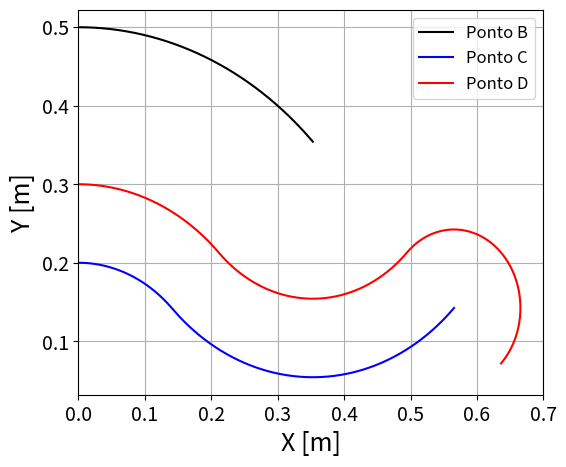
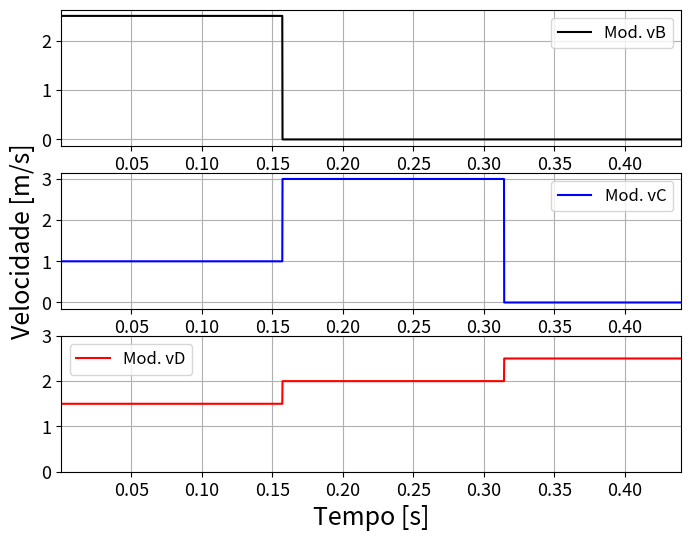
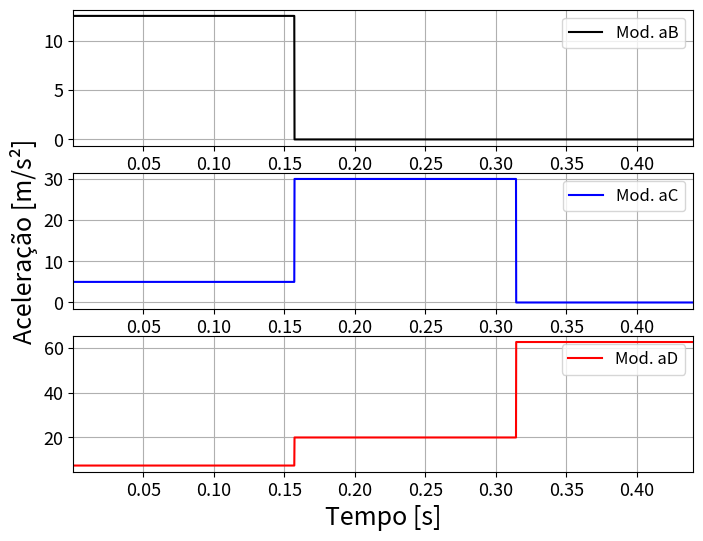

These charts were generated, in order, by the following Python code:
"""
Instituto Federal de Educação Ciência e Tecnologia do Rio Grande do Sul
Programa: Cinemática do Manipulador Robotico RRR no plano
[redacted]
Data: 14/09/2023
"""
import numpy as np
from numpy import sin,pi,cos, sqrt
import matplotlib.pyplot as plt

#Parametros
l1, l2, l3= 0.5, 0.3, 0.1 #[m]
thetap_1,thetap_2,thetap_3=5.,10.,25. #rad/s
thetapp_1, thetapp_2, thetapp_3 = 0.0, 0.0, 0.0 #rad/s^2
tempo=0 ; Tempo=[]

dTheta1=0.10*pi/180
#Theta 1
theta1Grad_i=0 #angulo inicial do theta 1 [graus]
theta1Grad_f= -45 #angulo final do theta 1 [graus]
theta1_i= pi*theta1Grad_i/180  #angulo final do theta 1 [rad]
theta1_f= pi*theta1Grad_f/180  #angulo final do theta 1 [rad]
if (theta1Grad_f<0):
    dTheta1=-dTheta1
    thetap_1=-thetap_1
Theta1=np.arange(theta1_i,theta1_f,dTheta1)
TempoTotal_1=np.abs((theta1_f-theta1_i)/thetap_1)
dtempo1=np.abs(dTheta1/thetap_1)

#Theta 2
dTheta2=0.101*pi/180
theta2Grad_i=0 #angulo inicial do theta 2 [graus]
theta2Grad_f= 90 #angulo final do theta 2 [graus]
theta2_i= pi*theta2Grad_i/180
theta2_f= pi*theta2Grad_f/180  #angulo final do theta 2 [rad]
if (theta2Grad_f<0):
    dTheta2=-dTheta2
    thetap_2=-thetap_2
Theta2=np.arange(theta2_i,theta2_f,dTheta2)
TempoTotal_2=np.abs((theta2_f-theta2_i)/thetap_2)
dtempo2=np.abs(dTheta2/thetap_2)

#Theta 3
dTheta3=0.101*pi/180
theta3Grad_i= 90 #angulo inicial do theta 3 [graus]
theta3Grad_f= -90 #angulo final do theta 3 [graus]
theta3_i= pi*theta3Grad_i/180  #angulo inicial do theta 3 [rad]
theta3_f= pi*theta3Grad_f/180  #angulo final do theta 3 [rad]
if (theta3Grad_f<theta3Grad_i):
    dTheta3=-dTheta3 
    thetap_3=-thetap_3
Theta3=np.arange(theta3_i,theta3_f,dTheta3)
TempoTotal_3=np.abs((theta3_f-theta3_i)/thetap_3)
dtempo3=np.abs(dTheta3/thetap_3)

posB=np.empty((0,3),dtype=float) ; posC=np.empty((0,3),dtype=float)
posD=np.empty((0,3),dtype=float)
velB=np.empty((0,4),dtype=float) ; velC=np.empty((0,4),dtype=float)
velD=np.empty((0,4),dtype=float)
acelB=np.empty((0,4),dtype=float) ; acelC=np.empty((0,4),dtype=float)
acelD=np.empty((0,4),dtype=float)

## Funções das Posições
def posicaoB(theta1,tempo):
    rBx= - l1*sin(theta1)
    rBy= l1*cos(theta1)  
    R_ob=np.array([tempo,rBx,rBy])      
    return R_ob

def posicaoC(theta1,theta2,rBx,rBy):
    rCx= rBx + l2*sin(theta1+theta2)
    rCy= rBy -l2*cos(theta1+theta2)  
    R_oc=np.array([theta1_grad,rCx,rCy]) #depois theta1 trocar por tempo    
    return R_oc
     
def posicaoD(theta1,theta2,theta3,rCx,rCy):
    rDx= rCx+l3*cos(theta1+theta2+theta3)
    rDy= rCy+l3*sin(theta1+theta2+theta3)    
    R_od=np.array([theta1_grad,rDx,rDy]) #depois theta1 trocar por tempo    
    return R_od

## Funções das Velocidades    
def velocidadeB(mov,tempo,theta1,thetap_1):
  if (mov==1):
      thetap_1=thetap_1
  else:
      thetap_1=0    
  vBx= -thetap_1*l1*cos(theta1)
  vBy= -thetap_1*l1*sin(theta1)
  
  modVel_B=np.sqrt(vBx**2+vBy**2)
  vB=np.array([tempo,vBx,vBy,modVel_B])
  return vB

def velocidadeC(mov,tempo,theta1,theta2,thetap_1,thetap_2,vBx,vBy) :  
  if(mov==1):
     thetap_1=thetap_1; thetap_2=0
  elif(mov==2):
      thetap_1=0; thetap_2=thetap_2
  elif(mov==3) :
      thetap_1=0; thetap_2=0
          
  vCx=vBx + (thetap_1+thetap_2)*l2*cos(theta1+theta2)
  vCy=vBy + (thetap_1+thetap_2)*l2*sin(theta1+theta2)         
  modVel_C=sqrt(vCx**2+vCy**2)
  vC=np.array([tempo,vCx,vCy,modVel_C])
  return vC

def velocidadeD(mov,tempo,theta1,theta2,theta3,thetap_1,thetap_2,thetap_3,vCx,vCy) :  
  if(mov==1):
     thetap_1=thetap_1; thetap_2=0;thetap_3=0
  elif(mov==2):
      thetap_1=0; thetap_2=thetap_2;thetap_3=0
  elif(mov==3) :
      thetap_1=0; thetap_2=0;thetap_3=thetap_3
        
  vDx= vCx - (thetap_1+thetap_2+thetap_3)*l3*sin(theta1+theta2+theta3)
  vDy= vCy + (thetap_1+thetap_2+thetap_3)*l3*cos(theta1+theta2+theta3)
  modVel_D=sqrt(vDx**2+vDy**2)
  vD=np.array([tempo,vDx,vDy,modVel_D])
  return vD

def aceleracaoB(mov,tempo,theta1,thetap_1,thetapp_1):
   if (mov==1):
      thetap_1=thetap_1
      thetapp_1=thetapp_1
   else:
      thetap_1=0
      thetapp_1=0

   aBx=-thetapp_1*l1*cos(theta1)+(thetap_1)**2*l1*sin(theta1)
   aBy=-thetapp_1*l1*sin(theta1)-(thetap_1)**2*l1*cos(theta1)
   modAcel_B=sqrt(aBx**2+aBy**2)
   aB=np.array([tempo,aBx,aBy,modAcel_B])
   return aB  

def aceleracaoC(mov,tempo,theta1,theta2,thetap_1,thetap_2,thetapp_1, thetapp_2,
                aBx,aBy) :    
    if(mov==1):
       thetap_1=thetap_1; thetap_2=0
       thetapp_1=thetapp_1 ; thetapp_2=0
    elif(mov==2):
        thetap_1=0; thetap_2=thetap_2
        thetapp_1=0 ; thetapp_2=thetapp_2
    elif(mov==3) :
        thetap_1=0; thetap_2=0
        thetapp_1=0 ; thetapp_2=0
         
    aCx=aBx+(thetapp_1+thetapp_2)*l2*cos(theta1+theta2)-(thetap_1+thetap_2)**2*l2*sin(theta1+theta2)
    aCy=aBy+(thetapp_1+thetapp_2)*l2*sin(theta1+theta2)+(thetap_1+thetap_2)**2*l2*cos(theta1+theta2)
    modAcel_C=sqrt(aCx**2+aCy**2)
    aC=np.array([tempo,aCx,aCy,modAcel_C])
    return aC

def aceleracaoD(mov,tempo,theta1,theta2,theta3,thetap_1,thetap_2,thetap_3,thetapp_1,
                thetapp_2,thetapp_3, aCx,aCy) :  
    if(mov==1):
       thetap_1=thetap_1; thetap_2=0; thetap_3=0
       thetapp_1=thetapp_1 ; thetapp_2=0 ;thetapp_3=0
    elif(mov==2):
        thetap_1=0; thetap_2=thetap_2 ; thetap_3=0
        thetapp_1=0 ; thetapp_2=thetapp_2 ;thetapp_3=0
    elif(mov==3) :
        thetap_1=0; thetap_2=0 ; thetap_3=thetap_3
        thetapp_1=0 ; thetapp_2=0 ; thetapp_3=thetapp_3
         
    Stheta=theta1+theta2+theta3
    Sthetap=thetap_1+thetap_2+thetap_3
    Sthetapp=thetapp_1+thetapp_2+thetapp_3
    aDx=aCx -Sthetapp*l3*sin(Stheta) -(Sthetap)**2*l3*cos(Stheta)
    aDy=aCy +Sthetapp*l3*cos(Stheta) -(Sthetap)**2*l3*sin(Stheta)
    modAcel_D=sqrt(aDx**2+aDy**2)
    aD=np.array([tempo,aDx,aDy,modAcel_D])
    return aD

#### Theta 1 ####
for theta1 in Theta1:
  mov=1  
  theta1_grad=(theta1*180/pi)  
  tempo=tempo+dtempo1
  Tempo.append(tempo)
  theta2=theta2_i;   theta3=theta3_i
  # ---------------- POSIÇÃO ----------------
  # Point B
  R_ob=posicaoB(theta1,tempo)    #rBx=R_ob[1], rBy=R_ob[2]
  posB=np.append(posB,[R_ob],axis=0)  
  # Point C
  R_oc=posicaoC(theta1,theta2,R_ob[1],R_ob[2]) #rCx=R_oc[1], rCy=R_oc[2]
  posC=np.append(posC,[R_oc],axis=0)  
  # Point D
  R_od=posicaoD(theta1,theta2,theta3,R_oc[1],R_oc[2])#rDx=R_od[1], rDy=R_od[2]
  posD=np.append(posD,[R_od],axis=0)  
  
  # ---------------- VELOCIDADE ----------------
  # Point B
  vB=velocidadeB(mov,tempo,theta1,thetap_1)
  velB=np.append(velB,[vB],axis=0)    
  # Point C
  vC=velocidadeC(mov,tempo,theta1,theta2,thetap_1,thetap_2,vB[1],vB[2])
  velC=np.append(velC,[vC],axis=0)
  # Point D
  vD=velocidadeD(mov,tempo,theta1,theta2,theta3,thetap_1,thetap_2,thetap_3,vC[1],vC[2])
  velD=np.append(velD,[vD],axis=0)
  
  # ---------------- ACELERAÇÃO ----------------
  # Point B
  aB=aceleracaoB(mov, tempo, theta1, thetap_1, thetapp_1)
  acelB=np.append(acelB,[aB],axis=0)
  # Point C
  aC=aceleracaoC(mov,tempo,theta1,theta2,thetap_1,thetap_2,thetapp_1, thetapp_2,
                  aB[1],aB[2])
  acelC=np.append(acelC,[aC],axis=0)
  # Point D
  aD=aceleracaoD(mov,tempo,theta1,theta2,theta3,thetap_1,thetap_2,thetap_3,thetapp_1,
                  thetapp_2,thetapp_3, aC[1],aC[2])
  acelD=np.append(acelD,[aD],axis=0)
    
#### Theta 2 ####
for theta2 in Theta2:
  mov=2  
  theta2_grad=(theta2*180/pi)  
  theta3=theta3_i
  tempo=tempo+dtempo2
  Tempo.append(tempo)

# ---------------- POSIÇÃO ----------------
  # Point B
  R_ob=posicaoB(theta1,tempo) #rBx=R_ob[1], rBy=R_ob[2]
  posB=np.append(posB,[R_ob],axis=0)  
  # Point C
  R_oc=posicaoC(theta1,theta2,R_ob[1],R_ob[2])  #rCx=R_oc[1], rCy=R_oc[2]
  posC=np.append(posC,[R_oc],axis=0)   
  # Point D
  R_od=posicaoD(theta1,theta2,theta3,R_oc[1],R_oc[2]) #rDx=R_od[1], rDy=R_od[2]
  posD=np.append(posD,[R_od],axis=0)
# ---------------- VELOCITY ----------------
  # Point B
  vB=velocidadeB(mov,tempo,theta1,thetap_1)
  velB=np.append(velB,[vB],axis=0)   
  # Point C
  vC=velocidadeC(mov,tempo,theta1,theta2,thetap_1,thetap_2,vB[1],vB[2])
  velC=np.append(velC,[vC],axis=0)
  # Point D
  vD=velocidadeD(mov,tempo,theta1,theta2,theta3,thetap_1,thetap_2,thetap_3,vC[1],vC[2])
  velD=np.append(velD,[vD],axis=0)
# ---------------- ACELERAÇÃO ----------------
  # Point B
  aB=aceleracaoB(mov, tempo, theta1, thetap_1, thetapp_1)
  acelB=np.append(acelB,[aB],axis=0)
  # Point C
  aC=aceleracaoC(mov,tempo,theta1,theta2,thetap_1,thetap_2,thetapp_1, thetapp_2,
                  aB[1],aB[2])
  acelC=np.append(acelC,[aC],axis=0)
  # Point D
  aD=aceleracaoD(mov,tempo,theta1,theta2,theta3,thetap_1,thetap_2,thetap_3,thetapp_1,
                  thetapp_2,thetapp_3, aC[1],aC[2])
  acelD=np.append(acelD,[aD],axis=0)
  
#### Theta 3 ####  
for theta3 in Theta3:
  mov=3  
  theta3_grad=(theta2*180/pi)  
  tempo=tempo+dtempo3
  Tempo.append(tempo)
  # ---------------- Posição ----------------
  # Point B
  R_ob=posicaoB(theta1,tempo)  
  posB=np.append(posB,[R_ob],axis=0)
  # Point C
  R_oc=posicaoC(theta1,theta2,R_ob[1],R_ob[2])  #rCx=R_oc[1], rCy=R_oc[2]
  posC=np.append(posC,[R_oc],axis=0)    
  # Point D
  R_od=posicaoD(theta1,theta2,theta3,R_oc[1],R_oc[2]) #rDx=R_od[1], rDy=R_od[2]
  posD=np.append(posD,[R_od],axis=0)
 # ---------------- VELOCITY ----------------
  # Point B
  vB=velocidadeB(mov,tempo,theta1,thetap_1)
  velB=np.append(velB,[vB],axis=0)   
  # Point C 
  vC=velocidadeC(mov,tempo,theta1,theta2,thetap_1,thetap_2,vB[1],vB[2])
  velC=np.append(velC,[vC],axis=0)
  # Point D
  vD=velocidadeD(mov,tempo,theta1,theta2,theta3,thetap_1,thetap_2,thetap_3,vC[1],vC[2])
  velD=np.append(velD,[vD],axis=0)  
# ---------------- ACELERAÇÃO ----------------
  # Point B
  aB=aceleracaoB(mov, tempo, theta1, thetap_1, thetapp_1)
  acelB=np.append(acelB,[aB],axis=0)
  # Point C
  aC=aceleracaoC(mov,tempo,theta1,theta2,thetap_1,thetap_2,thetapp_1, thetapp_2,
                  aB[1],aB[2])
  acelC=np.append(acelC,[aC],axis=0)
  # Point D
  aD=aceleracaoD(mov,tempo,theta1,theta2,theta3,thetap_1,thetap_2,thetap_3,thetapp_1,
                  thetapp_2,thetapp_3, aC[1],aC[2])
  acelD=np.append(acelD,[aD],axis=0)  
     
# ####Gráficos####   
#Posição 
plt.figure(figsize=(6,5),dpi=300)
plt.plot(posB[:,1],posB[:,2], linewidth=1.5, color="black",label='Ponto B')
plt.plot(posC[:,1],posC[:,2], linewidth=1.5, color="blue",label='Ponto C')
plt.plot(posD[:,1],posD[:,2], linewidth=1.5, color="red",label='Ponto D')
plt.xlabel('X [m]',fontsize='18') ;plt.ylabel('Y [m]',fontsize='18')
plt.legend(loc='best', fontsize=12) ; plt.xlim(0,0.7); plt.grid()
plt.xticks(fontsize=14); plt.yticks(fontsize=14) ; plt.show()
#Velocidade
plt.figure(figsize=(8,6),dpi=300)
plt.subplot(311)
plt.plot(Tempo,velB[:,3], linewidth=1.5, color="black",label='Mod. vB')
plt.xlim(Tempo[0],Tempo[-1]); plt.legend(loc='best', fontsize=12)
plt.xticks(fontsize=13); plt.yticks(fontsize=13); plt.grid(True)
plt.subplot(312)
plt.plot(Tempo,velC[:,3], linewidth=1.5, color="blue",label='Mod. vC')
plt.ylabel("Velocidade [m/s]",fontsize='18')
plt.xlim(Tempo[0],Tempo[-1]); plt.legend(loc='best', fontsize=12)
plt.xticks(fontsize=13); plt.yticks(fontsize=13); plt.grid(True)
plt.subplot(313)
plt.plot(Tempo,velD[:,3], linewidth=1.5, color="red",label='Mod. vD')
plt.xlabel("Tempo [s]",fontsize='18')
plt.xlim(Tempo[0],Tempo[-1]);plt.ylim(0,1.2*np.max(velD[:,3])); plt.legend(loc='best', fontsize=12); plt.grid(True)
plt.xticks(fontsize=13); plt.yticks(fontsize=13); plt.show()
#Aceleração
plt.figure(figsize=(8,6),dpi=300)
plt.subplot(311)
plt.plot(Tempo,acelB[:,3], linewidth=1.5, color="black",label='Mod. aB')
plt.xlim(Tempo[0],Tempo[-1]); plt.legend(loc='best', fontsize=12); plt.grid(True)
plt.xticks(fontsize=13); plt.yticks(fontsize=13) ; 
plt.subplot(312)
plt.plot(Tempo,acelC[:,3], linewidth=1.5, color="blue",label='Mod. aC')
plt.ylabel("Aceleração [m/s²]",fontsize='18')
plt.xlim(Tempo[0],Tempo[-1]); plt.legend(loc='best', fontsize=12); plt.grid(True)
plt.xticks(fontsize=13); plt.yticks(fontsize=13) ; 
plt.subplot(313)
plt.plot(Tempo,acelD[:,3], linewidth=1.5, color="red",label='Mod. aD')
plt.xlim(Tempo[0],Tempo[-1]); plt.legend(loc='best', fontsize=12); plt.grid(True)
plt.xticks(fontsize=13); plt.yticks(fontsize=13) ; 
plt.xlabel("Tempo [s]",fontsize='18') ;plt.show()